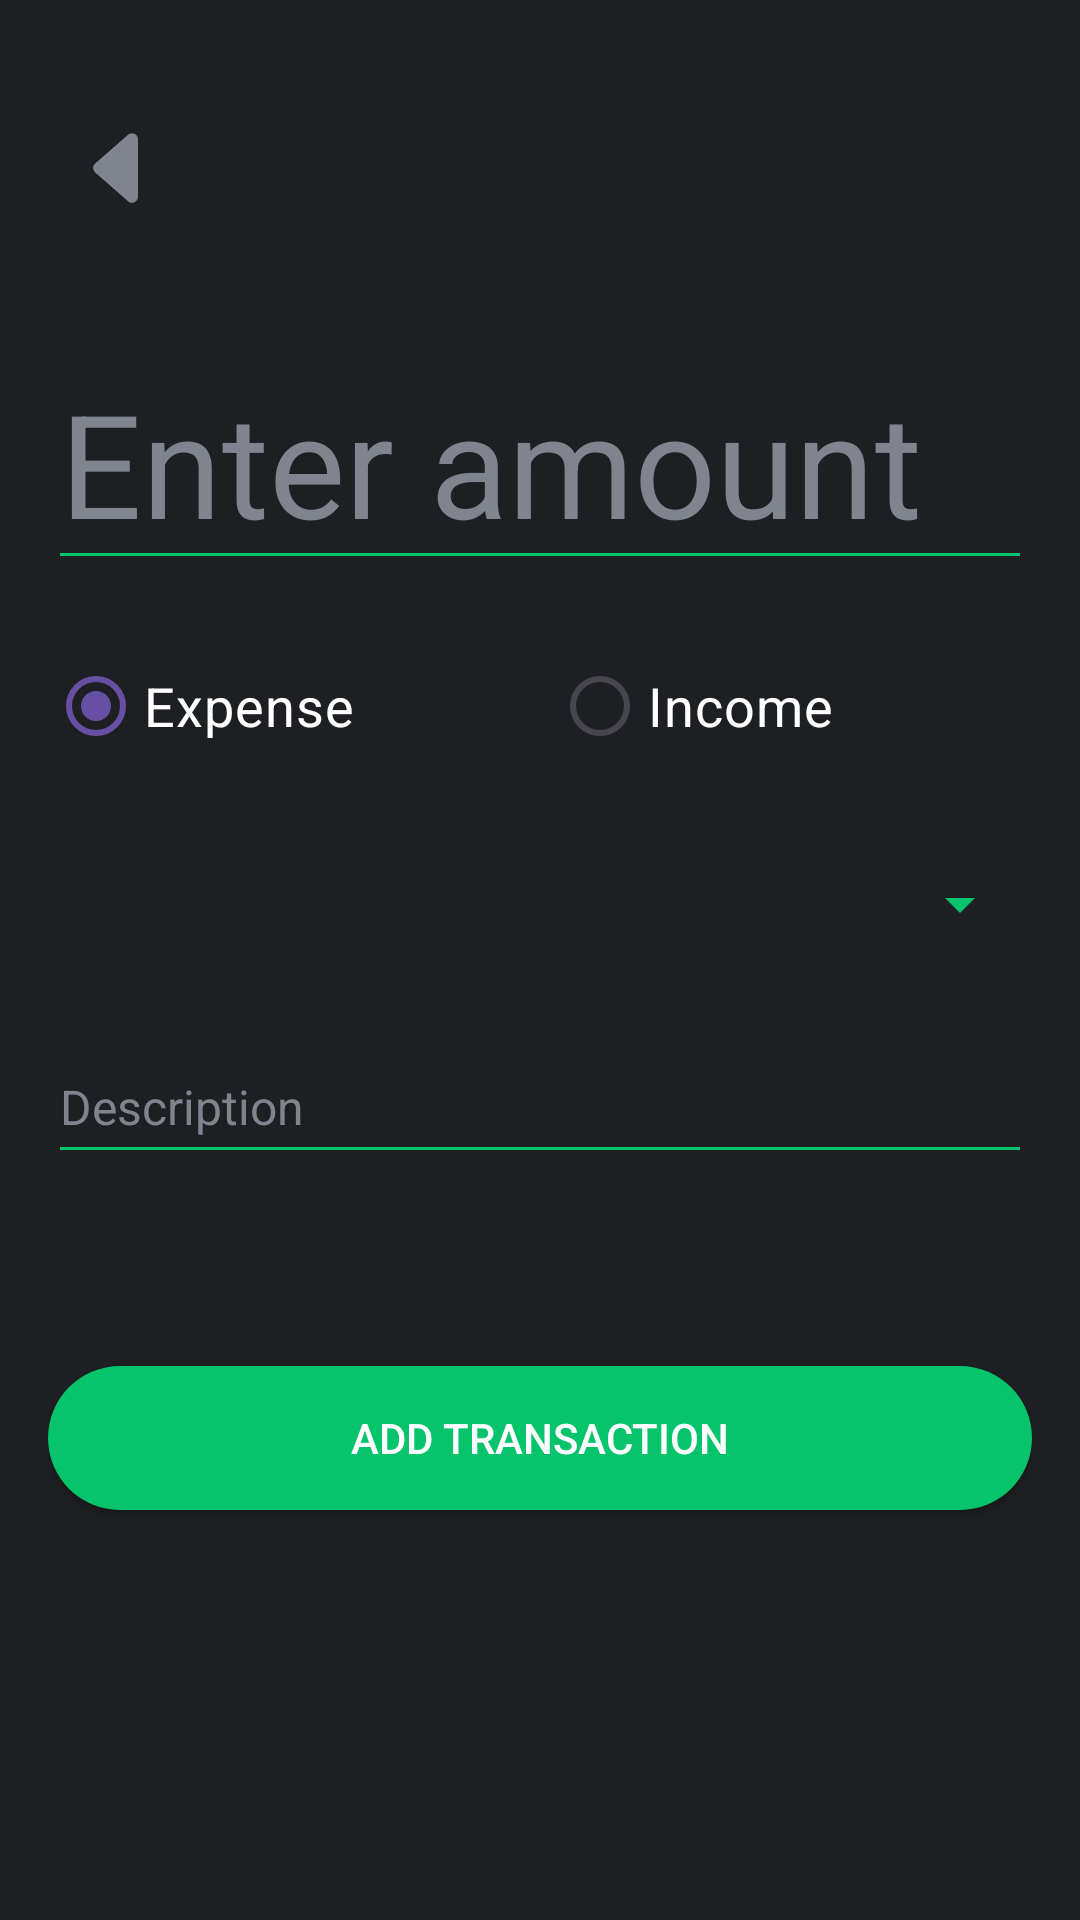

Produce the Android XML layout that renders to this screen, including the resource entries it uses.
<!-- AndroidManifest.xml: application theme Theme.PennyWise -->
<!-- res/layout/activity_add_transaction.xml -->
<?xml version="1.0" encoding="utf-8"?>
<LinearLayout xmlns:android="http://schemas.android.com/apk/res/android"
    xmlns:app="http://schemas.android.com/apk/res-auto"
    xmlns:tools="http://schemas.android.com/tools"
    android:id="@+id/main"
    android:layout_width="match_parent"
    android:layout_height="match_parent"
    android:padding="16dp"
    android:orientation="vertical"
    android:background="@color/grey1"
    tools:context=".activities.AddTransactionActivity">

    <ImageButton
        android:id="@+id/backBtn"
        android:layout_width="48dp"
        android:layout_height="48dp"
        android:layout_marginTop="16dp"
        android:contentDescription="@string/back"
        android:src="@drawable/caret_left_fill"
        android:background="@android:color/transparent"
        tools:ignore="ImageContrastCheck" />

    <androidx.appcompat.widget.AppCompatEditText
        android:id="@+id/amountEdt"
        android:layout_width="match_parent"
        android:layout_height="wrap_content"
        android:layout_marginTop="32dp"
        android:hint="Enter amount"
        android:textColor="@color/white"
        android:textColorHint="@color/light_grey"
        android:inputType="numberDecimal"
        android:textSize="48sp" />

    <RadioGroup
        android:id="@+id/typeRg"
        android:layout_width="match_parent"
        android:layout_height="wrap_content"
        android:layout_marginTop="18dp"
        android:buttonTint="@color/green_teal"
        android:orientation="horizontal">

        <androidx.appcompat.widget.AppCompatRadioButton
            android:id="@+id/expenseRb"
            android:layout_width="wrap_content"
            android:layout_height="wrap_content"
            android:layout_weight="1"
            android:textSize="18sp"
            android:textColor="@color/white"
            android:buttonTint="@color/green_teal"
            android:checked="true"
            android:text="@string/expense"/>

        <androidx.appcompat.widget.AppCompatRadioButton
            android:id="@+id/incomeRb"
            android:layout_width="wrap_content"
            android:layout_height="wrap_content"
            android:layout_weight="1"
            android:textSize="18sp"
            android:textColor="@color/white"
            android:buttonTint="@color/green_teal"
            android:text="@string/income" />
    </RadioGroup>

    <androidx.appcompat.widget.AppCompatSpinner
        android:id="@+id/categorySpinner"
        android:layout_width="match_parent"
        android:layout_height="wrap_content"
        android:minHeight="48dp"
        android:layout_marginTop="18dp" />

    <androidx.appcompat.widget.AppCompatEditText
        android:id="@+id/descriptionEdt"
        android:layout_width="match_parent"
        android:layout_height="wrap_content"
        android:minHeight="48dp"
        android:layout_marginTop="18dp"
        android:inputType="textMultiLine"
        android:textSize="16sp"
        android:hint="Description"
        android:textColor="@color/white"
        android:textColorHint="@color/light_grey"/>

    <androidx.appcompat.widget.AppCompatButton
        android:id="@+id/addTransactionBtn"
        android:layout_width="match_parent"
        android:layout_height="wrap_content"
        android:layout_marginTop="64dp"
        android:text="@string/add_transaction"
        android:background="@drawable/button"
        android:textColor="@color/white" />

</LinearLayout>
<!-- resources referenced by this layout -->
<resources>
  <color name="green_teal">#05c46b</color>
  <color name="grey1">#1e1f22</color>
  <color name="light_grey">#80848e</color>
  <color name="white">#FFFFFFFF</color>
  <!-- drawable button (drawable) -->
  <?xml version="1.0" encoding="utf-8"?>
  <shape xmlns:android="http://schemas.android.com/apk/res/android"
      android:shape="rectangle">
      <solid android:color="@color/green_teal" />
      <corners android:bottomRightRadius="32dp"
          android:bottomLeftRadius="32dp"
          android:topRightRadius="32dp"
          android:topLeftRadius="32dp"/>
  </shape>
  <!-- drawable caret_left_fill (drawable) -->
  <vector xmlns:android="http://schemas.android.com/apk/res/android" android:height="32dp" android:viewportHeight="16" android:viewportWidth="16" android:width="32dp">
        
      <path android:fillColor="@color/light_grey" android:pathData="m3.86,8.753 l5.482,4.796c0.646,0.566 1.658,0.106 1.658,-0.753V3.204a1,1 0,0 0,-1.659 -0.753l-5.48,4.796a1,1 0,0 0,0 1.506z"/>
      
  </vector>
  <string name="add_transaction">add transaction</string>
  <string name="back">back</string>
  <string name="expense">Expense</string>
  <string name="income">Income</string>
  <style name="Theme.PennyWise" parent="Base.Theme.PennyWise">
          <item name="android:navigationBarColor">@color/grey1</item>
          <item name="colorAccent">@color/green_teal</item>
          <item name="colorControlActivated">@color/green_teal</item>
          <item name="colorControlNormal">@color/green_teal</item>
      </style>
  <style name="Base.Theme.PennyWise" parent="Theme.Material3.DayNight.NoActionBar">
          
          
          <item name="android:navigationBarColor">@color/grey1</item>
          <item name="colorAccent">@color/green_teal</item>
          <item name="colorControlActivated">@color/green_teal</item>
          <item name="colorControlNormal">@color/green_teal</item>
      </style>
</resources>
